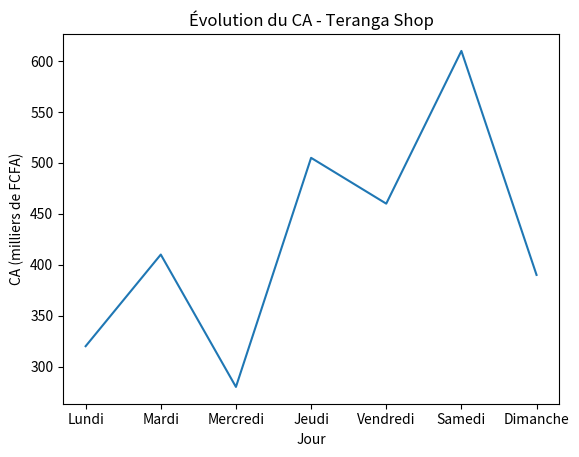
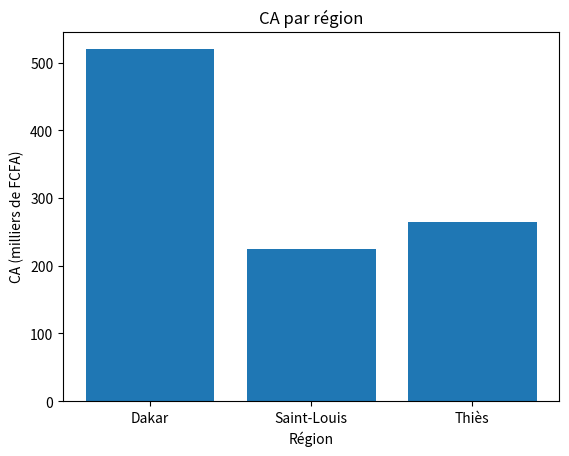

The script that saved these images, in order:
import numpy as np

# CA (en milliers de FCFA) du lundi au dimanche
ca_journalier = np.array([320, 410, 280, 505, 460, 610, 390])
jours = np.array(["Lundi", "Mardi", "Mercredi", "Jeudi", "Vendredi", "Samedi", "Dimanche"])

# J'ai COMPLÉTÉ : calculez le CA total de la semaine
ca_total = ca_journalier.sum()

# J'ai COMPLÉTÉ : calculez le CA moyen par jour
ca_moyen = ca_journalier.mean()

# J'ai COMPLÉTÉ : calculez le CA maximum réalisé sur un jour
ca_max = ca_journalier.max()

print("CA total de la semaine :", ca_total)
print("CA moyen par jour :", ca_moyen)
print("Meilleur jour (CA max) :", ca_max)

# À COMPLÉTER : créez le masque booléen (True si ca_journalier > ca_moyen)
masque_bons_jours = ca_journalier > ca_moyen

# À COMPLÉTER : appliquez le masque à ca_journalier
bons_jours = ca_journalier[masque_bons_jours]

# À COMPLÉTER : appliquez le masque à jours pour connaître les noms des bons jours
noms_bons_jours = jours[masque_bons_jours]

print("Jours au-dessus de la moyenne :", noms_bons_jours)
print("CA de ces jours :", bons_jours)

import pandas as pd

donnees_ventes = {
    "Produit": ["Écouteurs", "Clé USB", "Sac à dos", "Montre connectée", "Chargeur solaire", "Casquette"],
    "Region": ["Dakar", "Thiès", "Dakar", "Saint-Louis", "Dakar", "Thiès"],
    "Quantite": [12, 25, 8, 5, 15, 20],
    "Prix_Unitaire": [15, 5, 20, 45, 12, 7]
}

# J'ai COMPLÉTÉ : créez le DataFrame à partir du dictionnaire donnees_ventes
df_ventes = pd.DataFrame(donnees_ventes)

# J'ai COMPLÉTÉ : ajoutez la colonne Chiffre_Affaires = Quantite * Prix_Unitaire
df_ventes["Chiffre_Affaires"] = df_ventes["Quantite"] * df_ventes["Prix_Unitaire"]

df_ventes

# J'ai COMPLÉTÉ : filtrez df_ventes pour ne garder que les lignes avec Chiffre_Affaires >= 150
produits_stars = df_ventes[df_ventes["Chiffre_Affaires"] >= 150]

produits_stars

# À COMPLÉTER : regroupez df_ventes par Region et sommez la colonne Chiffre_Affaires
ca_par_region = df_ventes.groupby("Region")["Chiffre_Affaires"].sum()

ca_par_region

df_satisfaction = pd.DataFrame({
    "Client": ["Aminata", "Moussa", "Fatou", "Ibrahima", "Khady"],
    "Note": [4.5, None, 3.0, None, 5.0]
})

# J'ai COMPLÉTÉ : calculez la moyenne des notes disponibles
note_moyenne = df_satisfaction["Note"].mean()

# J'ai COMPLÉTÉ : remplacez les valeurs manquantes de la colonne Note par note_moyenne
df_satisfaction_rempli = df_satisfaction.copy()
df_satisfaction_rempli["Note"] = df_satisfaction_rempli["Note"].fillna(note_moyenne)

df_satisfaction_rempli

import matplotlib.pyplot as plt

# Graphique 1 : évolution du CA sur la semaine
plt.figure()
# J'ai COMPLÉTÉ : tracez la courbe ca_journalier en fonction de jours (plt.plot)
plt.plot(jours, ca_journalier)

plt.title("Évolution du CA - Teranga Shop")
plt.xlabel("Jour")
plt.ylabel("CA (milliers de FCFA)")
plt.show()

# Graphique 2 : CA par région
plt.figure()
# J'ai COMPLÉTÉ : tracez un diagramme en barres avec ca_par_region.index et ca_par_region.values
plt.bar(ca_par_region.index, ca_par_region.values)

plt.title("CA par région")
plt.xlabel("Région")
plt.ylabel("CA (milliers de FCFA)")
plt.show()

def tester_code():
    try:
        # Test Étape 1 : NumPy
        assert ca_total == ca_journalier.sum(), "ca_total est incorrect"
        assert round(ca_moyen, 2) == round(ca_journalier.mean(), 2), "ca_moyen est incorrect"
        assert ca_max == ca_journalier.max(), "ca_max est incorrect"

        # Test Étape 2 : Masques booléens
        assert masque_bons_jours is not None and masque_bons_jours.dtype == bool, "masque_bons_jours doit être un tableau de booléens"
        assert list(bons_jours) == list(ca_journalier[ca_journalier > ca_moyen]), "bons_jours est incorrect"
        assert list(noms_bons_jours) == list(jours[ca_journalier > ca_moyen]), "noms_bons_jours est incorrect"

        # Test Étape 3 : DataFrame
        assert isinstance(df_ventes, pd.DataFrame), "df_ventes doit être un DataFrame"
        assert "Chiffre_Affaires" in df_ventes.columns, "La colonne Chiffre_Affaires est manquante"
        assert df_ventes["Chiffre_Affaires"].iloc[0] == 12 * 15, "Le calcul de Chiffre_Affaires est incorrect"

        # Test Étape 4 : Filtrage
        assert isinstance(produits_stars, pd.DataFrame), "produits_stars doit être un DataFrame"
        assert (produits_stars["Chiffre_Affaires"] >= 150).all(), "produits_stars contient des lignes en dessous de 150"
        assert len(produits_stars) > 0, "produits_stars ne doit pas être vide"

        # Test Étape 5 : GroupBy
        assert round(ca_par_region["Dakar"], 2) == round(12*15 + 8*20 + 15*12, 2), "ca_par_region est incorrect"

        # Test Étape 6 : Valeurs manquantes
        assert round(note_moyenne, 2) == round(df_satisfaction["Note"].mean(), 2), "note_moyenne est incorrect"
        assert df_satisfaction_rempli["Note"].isna().sum() == 0, "Il reste des valeurs manquantes dans df_satisfaction_rempli"

        print("✅ BRAVO ! Toutes les étapes sont correctes. Votre rapport est prêt !")
        print("Vous pouvez maintenant exécuter la cellule ci-dessous pour générer le rapport final.")
    except AssertionError as e:
        print(f"❌ Oups, il y a une erreur : {e}")
        print("Corrigez votre code dans les cellules du haut, puis relancez ce test.")
    except Exception as e:
        print(f"❌ Une cellule précédente n'a pas encore été complétée ou contient une erreur : {e}")

tester_code()

def generer_rapport():
    print("=" * 45)
    print("   RAPPORT HEBDOMADAIRE - TERANGA SHOP")
    print("=" * 45)
    print(f"CA total de la semaine : {ca_total} milliers FCFA")
    print(f"CA moyen par jour      : {ca_moyen:.2f} milliers FCFA")
    print(f"Meilleur jour          : {ca_max} milliers FCFA")
    print(f"Jours au-dessus de la moyenne : {list(noms_bons_jours)}")
    print("-" * 45)
    print("Top produits (CA >= 150) :")
    print(produits_stars[["Produit", "Chiffre_Affaires"]].to_string(index=False))
    print("-" * 45)
    print("CA par région :")
    print(ca_par_region.to_string())
    print("-" * 45)
    print(f"Note de satisfaction moyenne : {note_moyenne:.2f} / 5")
    print("=" * 45)

generer_rapport()
